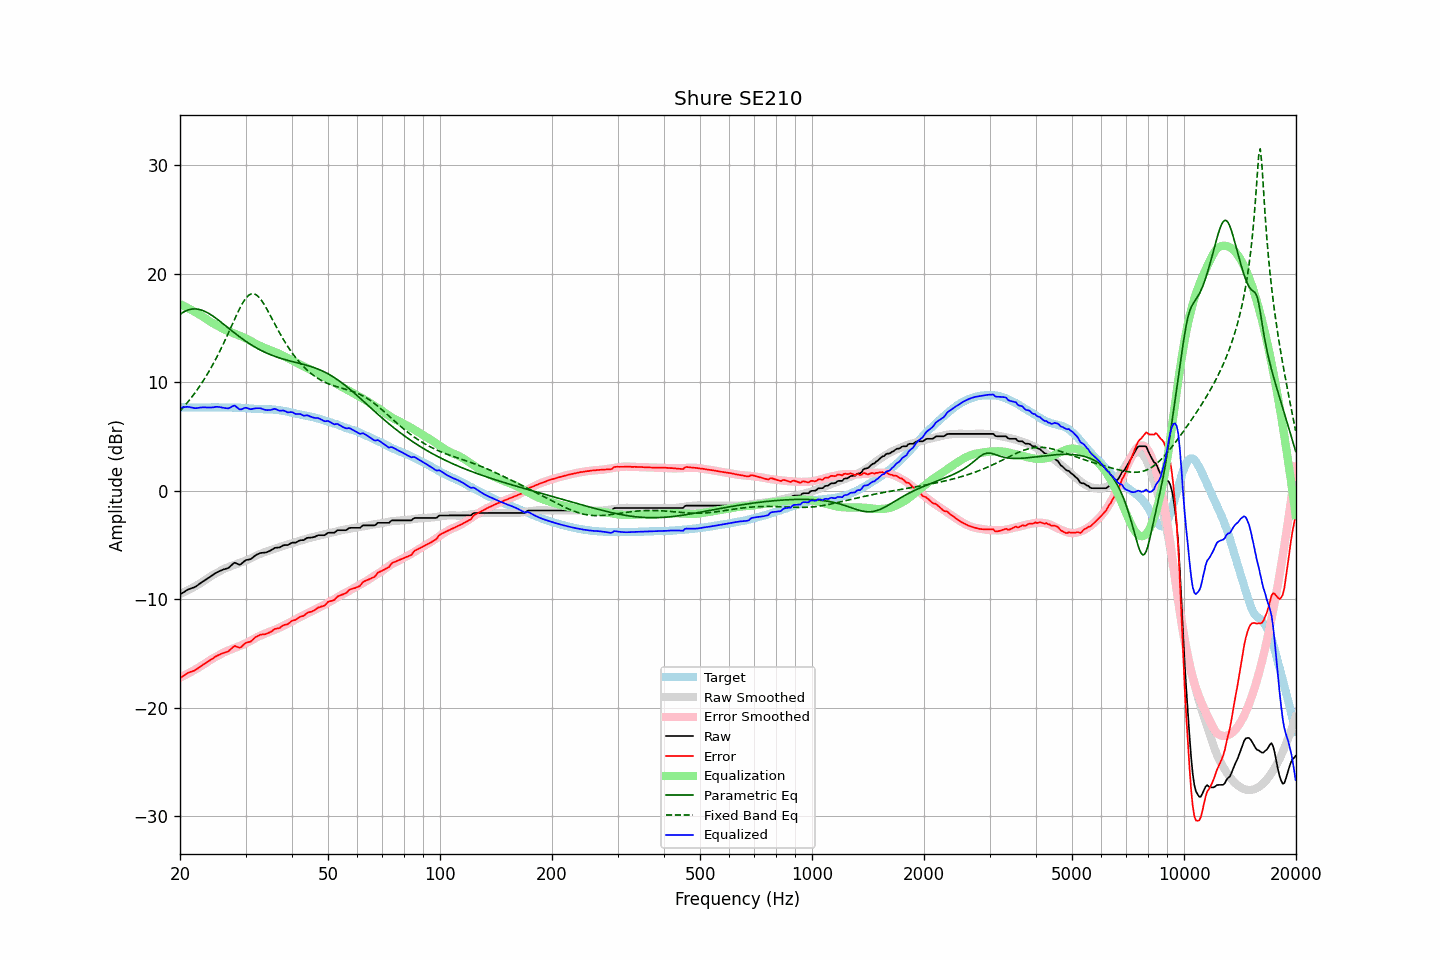

Source data for this figure (header and first rows):
frequency, raw, error, smoothed, error_smoothed, equalization, parametric_eq, fixed_band_eq, equalized_raw, equalized_smoothed, target
20.00, -9.56, -17.27, -9.52, -17.22, 17.22, 16.27, 7.36, 7.66, 7.71, 7.71
20.20, -9.47, -17.17, -9.45, -17.15, 17.15, 16.37, 7.52, 7.68, 7.70, 7.70
20.40, -9.37, -17.07, -9.38, -17.08, 17.08, 16.46, 7.69, 7.70, 7.70, 7.70
20.61, -9.28, -16.98, -9.31, -17.00, 17.00, 16.54, 7.86, 7.72, 7.69, 7.70
20.81, -9.18, -16.86, -9.23, -16.92, 16.92, 16.61, 8.03, 7.74, 7.69, 7.68
21.02, -9.10, -16.78, -9.16, -16.84, 16.84, 16.67, 8.21, 7.74, 7.69, 7.68
21.23, -9.04, -16.72, -9.08, -16.76, 16.76, 16.71, 8.39, 7.72, 7.68, 7.68
21.44, -8.99, -16.68, -9.00, -16.68, 16.68, 16.74, 8.58, 7.69, 7.68, 7.69
21.66, -8.94, -16.62, -8.92, -16.60, 16.60, 16.76, 8.77, 7.66, 7.68, 7.68
21.87, -8.89, -16.57, -8.84, -16.51, 16.51, 16.77, 8.97, 7.62, 7.68, 7.68
22.09, -8.81, -16.48, -8.75, -16.43, 16.43, 16.77, 9.17, 7.62, 7.68, 7.67
22.31, -8.70, -16.38, -8.67, -16.34, 16.34, 16.75, 9.38, 7.64, 7.68, 7.68
22.54, -8.59, -16.26, -8.58, -16.26, 16.26, 16.72, 9.60, 7.66, 7.68, 7.67
22.76, -8.48, -16.16, -8.49, -16.17, 16.17, 16.68, 9.82, 7.69, 7.68, 7.68
22.99, -8.38, -16.06, -8.40, -16.07, 16.07, 16.63, 10.04, 7.69, 7.68, 7.68
23.22, -8.28, -15.96, -8.30, -15.98, 15.98, 16.57, 10.27, 7.70, 7.68, 7.68
23.45, -8.19, -15.88, -8.20, -15.88, 15.88, 16.51, 10.51, 7.69, 7.68, 7.69
23.69, -8.09, -15.78, -8.09, -15.78, 15.78, 16.43, 10.75, 7.69, 7.69, 7.68
23.92, -8.00, -15.68, -7.99, -15.68, 15.68, 16.35, 11.00, 7.68, 7.69, 7.68
24.16, -7.90, -15.59, -7.89, -15.58, 15.58, 16.26, 11.26, 7.68, 7.69, 7.69
24.40, -7.80, -15.50, -7.79, -15.49, 15.49, 16.16, 11.53, 7.69, 7.69, 7.70
24.65, -7.70, -15.40, -7.71, -15.41, 15.41, 16.06, 11.80, 7.70, 7.70, 7.70
24.89, -7.59, -15.29, -7.64, -15.33, 15.33, 15.95, 12.07, 7.74, 7.70, 7.70
25.14, -7.51, -15.21, -7.56, -15.26, 15.26, 15.84, 12.36, 7.75, 7.70, 7.70
25.39, -7.44, -15.14, -7.48, -15.17, 15.17, 15.73, 12.65, 7.73, 7.70, 7.70
25.65, -7.37, -15.07, -7.39, -15.09, 15.09, 15.61, 12.95, 7.71, 7.70, 7.70
25.91, -7.31, -15.00, -7.30, -15.00, 15.00, 15.50, 13.25, 7.68, 7.70, 7.69
26.16, -7.25, -14.95, -7.22, -14.91, 14.91, 15.38, 13.56, 7.66, 7.69, 7.70
26.43, -7.21, -14.91, -7.15, -14.84, 14.84, 15.26, 13.88, 7.63, 7.69, 7.70
26.69, -7.16, -14.85, -7.09, -14.78, 14.78, 15.14, 14.20, 7.62, 7.69, 7.69
26.96, -7.12, -14.80, -7.04, -14.72, 14.72, 15.02, 14.52, 7.60, 7.69, 7.68
27.23, -7.00, -14.68, -6.98, -14.67, 14.67, 14.90, 14.85, 7.66, 7.68, 7.68
27.50, -6.86, -14.54, -6.93, -14.61, 14.61, 14.78, 15.18, 7.74, 7.68, 7.68
27.77, -6.72, -14.40, -6.87, -14.55, 14.55, 14.66, 15.51, 7.83, 7.68, 7.68
28.05, -6.62, -14.29, -6.82, -14.49, 14.49, 14.55, 15.84, 7.87, 7.67, 7.67
28.33, -6.68, -14.35, -6.77, -14.43, 14.43, 14.43, 16.16, 7.75, 7.67, 7.67
28.62, -6.75, -14.41, -6.72, -14.38, 14.38, 14.32, 16.47, 7.63, 7.66, 7.66
28.90, -6.81, -14.47, -6.67, -14.32, 14.32, 14.21, 16.77, 7.51, 7.65, 7.66
29.19, -6.75, -14.40, -6.61, -14.26, 14.26, 14.10, 17.06, 7.51, 7.65, 7.65
29.48, -6.62, -14.26, -6.55, -14.19, 14.19, 13.99, 17.32, 7.57, 7.64, 7.64
29.78, -6.49, -14.13, -6.49, -14.12, 14.12, 13.88, 17.56, 7.63, 7.63, 7.63
30.08, -6.38, -14.01, -6.43, -14.05, 14.05, 13.78, 17.76, 7.67, 7.62, 7.63
30.38, -6.36, -13.97, -6.37, -13.98, 13.98, 13.68, 17.93, 7.62, 7.61, 7.61
30.68, -6.33, -13.93, -6.30, -13.90, 13.90, 13.58, 18.05, 7.57, 7.60, 7.60
30.99, -6.30, -13.89, -6.23, -13.82, 13.82, 13.49, 18.13, 7.52, 7.59, 7.59
31.30, -6.18, -13.76, -6.16, -13.73, 13.73, 13.40, 18.17, 7.55, 7.58, 7.57
31.61, -6.06, -13.63, -6.07, -13.64, 13.64, 13.31, 18.16, 7.58, 7.57, 7.57
31.93, -5.94, -13.49, -6.00, -13.56, 13.56, 13.22, 18.10, 7.61, 7.56, 7.55
32.24, -5.86, -13.41, -5.93, -13.48, 13.48, 13.14, 18.00, 7.62, 7.55, 7.55
32.57, -5.80, -13.34, -5.87, -13.41, 13.41, 13.06, 17.87, 7.61, 7.54, 7.54
32.89, -5.73, -13.26, -5.81, -13.35, 13.35, 12.98, 17.69, 7.62, 7.54, 7.53
33.22, -5.71, -13.24, -5.75, -13.28, 13.28, 12.90, 17.49, 7.57, 7.53, 7.53
33.55, -5.70, -13.22, -5.69, -13.22, 13.22, 12.83, 17.26, 7.52, 7.53, 7.52
33.89, -5.69, -13.22, -5.63, -13.15, 13.15, 12.76, 17.02, 7.46, 7.52, 7.53
34.23, -5.65, -13.16, -5.58, -13.09, 13.09, 12.69, 16.76, 7.44, 7.52, 7.51
34.57, -5.59, -13.11, -5.52, -13.03, 13.03, 12.63, 16.49, 7.44, 7.51, 7.51
34.92, -5.53, -13.04, -5.48, -12.98, 12.98, 12.57, 16.21, 7.45, 7.50, 7.51
35.27, -5.44, -12.95, -5.43, -12.93, 12.93, 12.51, 15.93, 7.48, 7.50, 7.51
35.62, -5.35, -12.84, -5.39, -12.87, 12.87, 12.45, 15.65, 7.52, 7.49, 7.48
35.97, -5.25, -12.73, -5.34, -12.81, 12.81, 12.40, 15.37, 7.56, 7.47, 7.48
... 635 more rows
